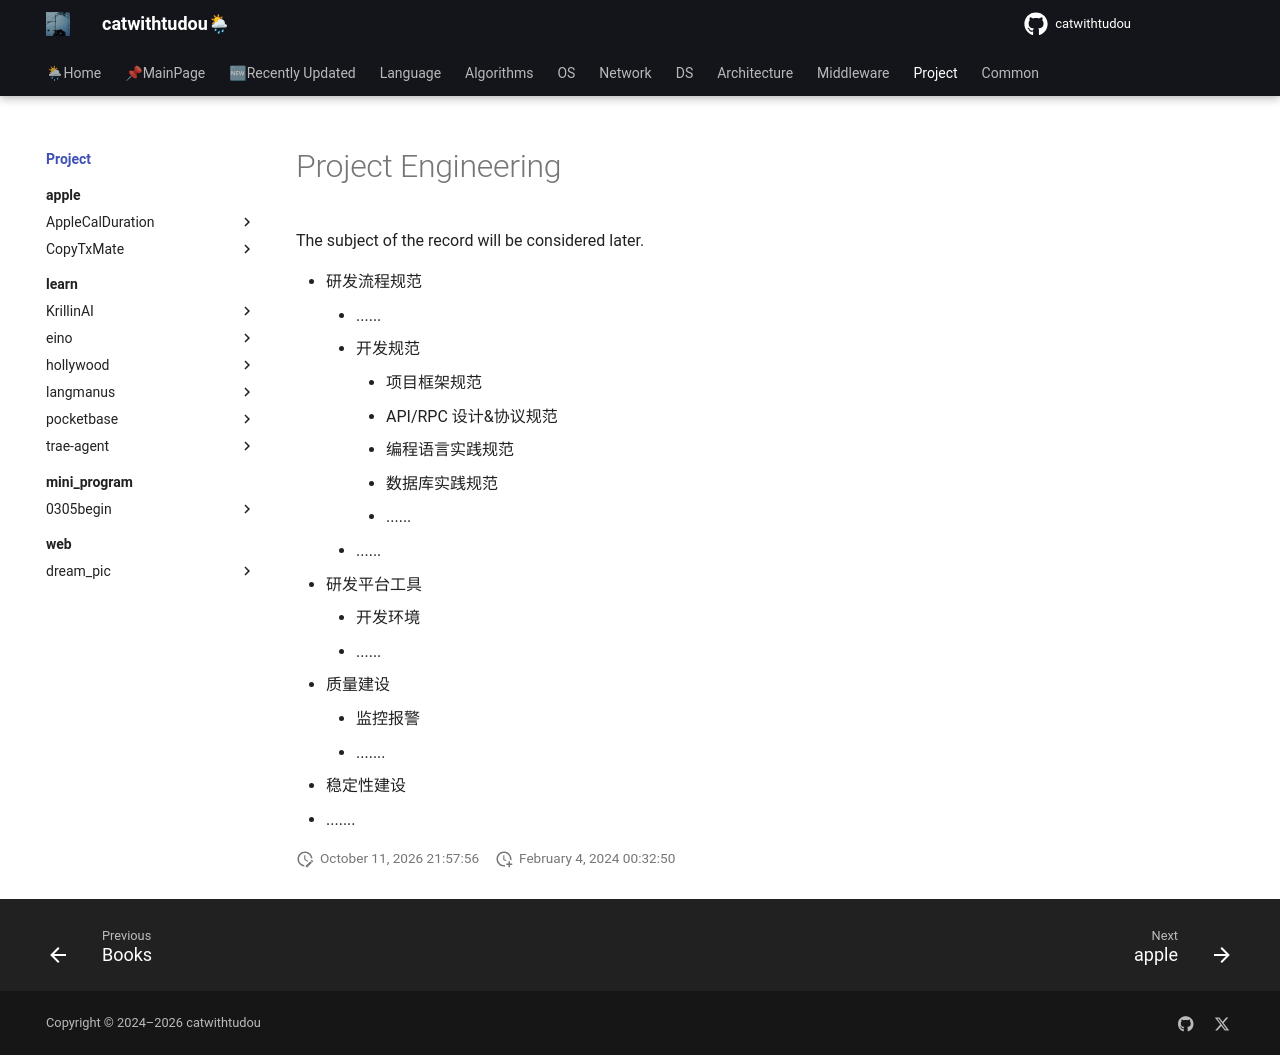

repository: catwithtudou/new_blog · page: project/index.html · generator: mkdocs

# Project Engineering


The subject of the record will be considered later.

-  研发流程规范
    - ......
    - 开发规范
        - 项目框架规范
        - API/RPC 设计&协议规范
        - 编程语言实践规范
        - 数据库实践规范
        - ......
    - ......
-  研发平台工具
    - 开发环境
    - ......
- 质量建设
    - 监控报警
    - .......
- 稳定性建设
- .......
